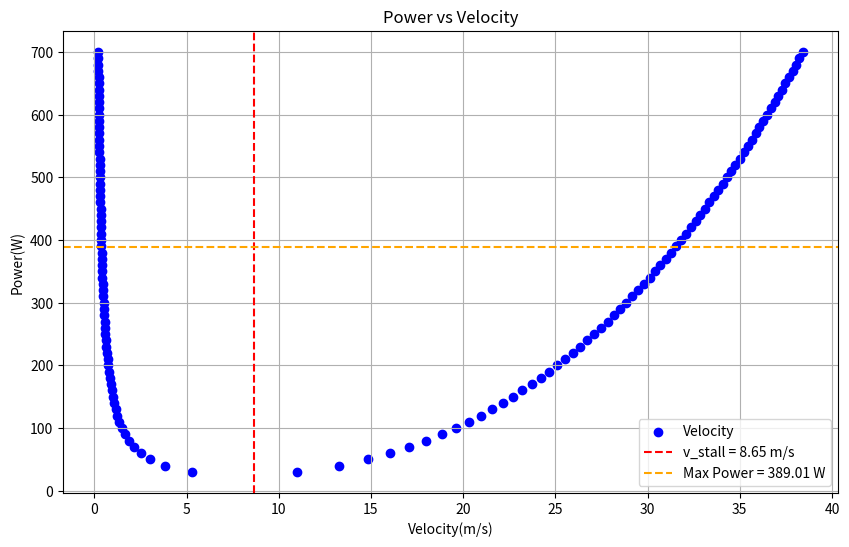

Python code for this plot:
import numpy as np
import matplotlib.pyplot as plt

# Constants
Cd0 = 0.02004
rho = 1.225
s = 0.24
Pmax=457.66
pr_eff=0.85
Pa=Pmax*pr_eff
k = 0.05198
w = 2.1*9.8
Cl = 1.87

# Lists to store pa values and corresponding real positive roots
pa_values = []
real_positive_roots_list = []

# Loop over pa values
for pa in np.arange(700, 0, -10):
    # Define the polynomial coefficients
    coefficients = [(s * Cd0 * (rho ** 2) * 0.25), 0, 0, (-rho * s * pa * 0.5), (k * (w ** 2))]

    # Find the roots of the polynomial
    roots = np.roots(coefficients)

    # Filter for real and positive roots
    real_positive_roots = [root.real for root in roots if np.isreal(root) and root.real > 0]

    # Store pa and corresponding real positive roots
    pa_values.append(pa)
    real_positive_roots_list.append(real_positive_roots)

# Calculate v_stall
v_stall1 = (2 * w) / (rho * s * Cl)
v_stall = np.sqrt(v_stall1)

# Find the pa value corresponding to v_stall
pa_at_v_stall = None
for i, roots in enumerate(real_positive_roots_list):
    if np.any(np.isclose(roots, v_stall, atol=1e-2)):  # Check if v_stall is close to any root
        pa_at_v_stall = pa_values[i]
        break

# Plotting
plt.figure(figsize=(10, 6))
for i, roots in enumerate(real_positive_roots_list):
    pa = pa_values[i]
    if roots:  # If there are real positive roots
        plt.scatter(roots, [pa] * len(roots), color='blue', label='Velocity' if i == 0 else "")

# Plot v_stall as a vertical line
plt.axvline(x=v_stall, color='red', linestyle='--', label=f'v_stall = {v_stall:.2f} m/s')
plt.axhline(y=Pa, color='orange', linestyle='--', label=f'Max Power = {Pa:.2f} W')


# Add labels and title
plt.ylabel('Power(W)')  # pa on y-axis
plt.xlabel('Velocity(m/s)')  # Real positive roots on x-axis
plt.title('Power vs Velocity')
plt.grid(True)
plt.legend()
plt.show()